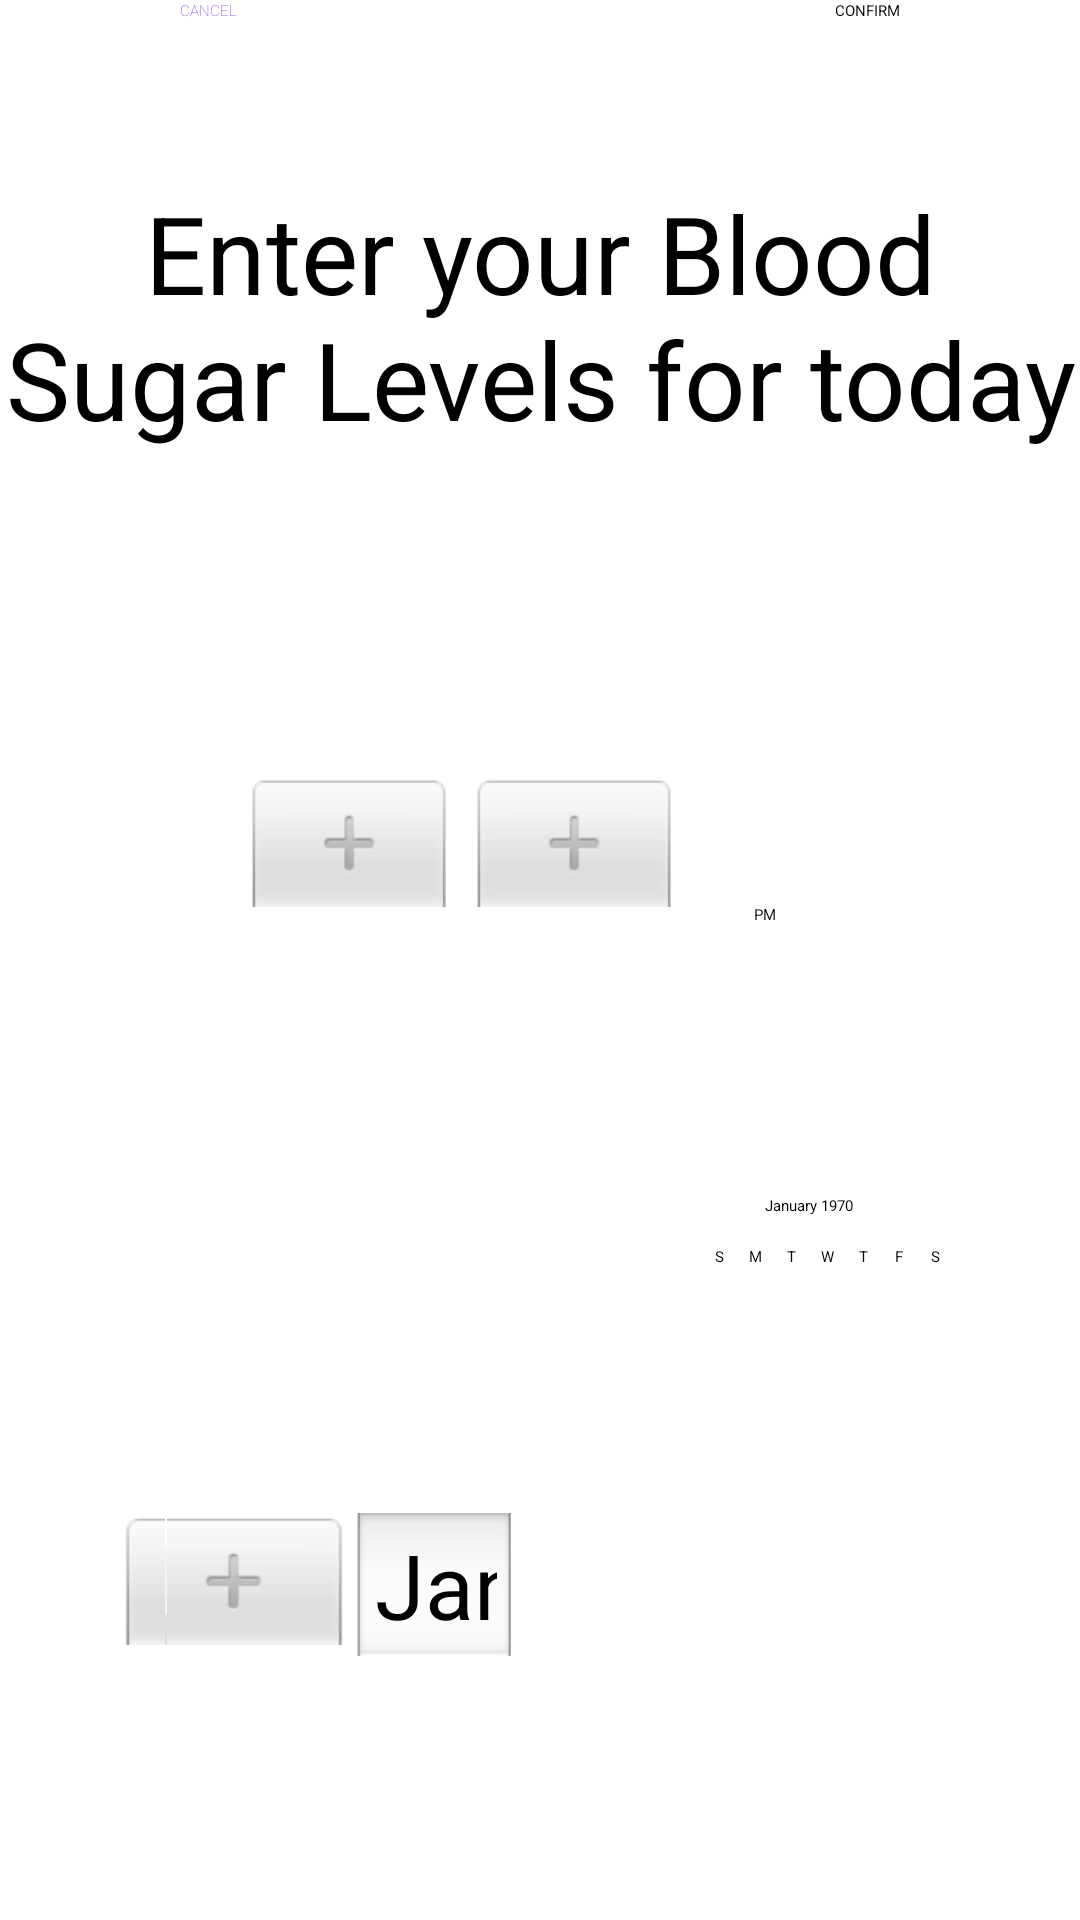

Reconstruct the res/layout file that produces this screen, plus the resources it refers to.
<!-- AndroidManifest.xml: application theme Theme.MyHealth -->
<!-- res/layout/fragment_sugar.xml -->
<?xml version="1.0" encoding="utf-8"?>
<ScrollView xmlns:android="http://schemas.android.com/apk/res/android"
    xmlns:app="http://schemas.android.com/apk/res-auto"
    android:layout_width="fill_parent"
    android:layout_height="fill_parent"
    xmlns:tools="http://schemas.android.com/tools"
    tools:context=".ui.options.SugarFragment">
<RelativeLayout
    android:layout_width="match_parent"
    android:layout_height="match_parent"
    tools:context=".ui.options.SugarFragment">

    <TextView
        android:id="@+id/text_dashboard"
        android:layout_width="wrap_content"
        android:layout_height="wrap_content"
        android:layout_marginTop="60dp"
        android:gravity="center_horizontal"
        android:text="Enter your Blood Sugar Levels for today"
        android:textAlignment="center"
        android:textSize="36sp" />

    <Button
        android:id="@+id/cancel"
        android:layout_width="wrap_content"
        android:layout_height="wrap_content"
        android:layout_marginLeft="60dp"
        android:backgroundTint="@color/white"
        android:text="CANCEL"
        android:textColor="@color/purple_500"
        android:textFontWeight="150"/>

    <Button
        android:id="@+id/confirm"
        android:layout_width="wrap_content"
        android:layout_height="wrap_content"
        android:text="CONFIRM"
        android:layout_marginRight="60dp"
        android:layout_alignParentRight="true"/>


    <EditText
        android:id="@+id/result"
        android:layout_width="wrap_content"
        android:layout_height="wrap_content"
        android:layout_centerHorizontal="true"
        android:layout_marginTop="150dp"
        android:layout_marginBottom="34dp"
        android:ems="10"
        android:inputType="date"
        android:textSize="36sp"
        android:textAlignment="center"
        tools:hint="Test Results"
        android:gravity="center_horizontal"/>

    <TimePicker
        android:id="@+id/timePicker"
        android:layout_width="wrap_content"
        android:layout_height="wrap_content"
        android:layout_below="@id/result"
        android:layout_marginTop="26dp"
        android:layout_marginBottom="40dp"
        android:layout_centerHorizontal="true"
        android:background="#0000"
        android:timePickerMode="spinner"
        android:headerBackground="@color/purple_500"
        android:numbersSelectorColor="@color/purple_500" />

    <DatePicker
        android:id="@+id/datePicker"
        android:layout_width="match_parent"
        android:layout_height="match_parent"
        android:layout_below="@id/timePicker"
        android:layout_marginStart="40dp"
        android:layout_marginLeft="40dp"
        android:layout_marginTop="40dp"
        android:layout_marginEnd="40dp"
        android:layout_marginRight="40dp"
        android:layout_marginBottom="40dp"
        android:background="#0000"
        android:headerBackground="@color/purple_500"
        android:numbersSelectorColor="@color/purple_500" />

</RelativeLayout>
</ScrollView>
<!-- resources referenced by this layout -->
<resources>

  <!-- not gathered from this repository: default colours our renderer supplied (Android Studio template values) -->
  <color name="purple_500">#FF6200EE</color>
  <color name="white">#FFFFFFFF</color>
</resources>
